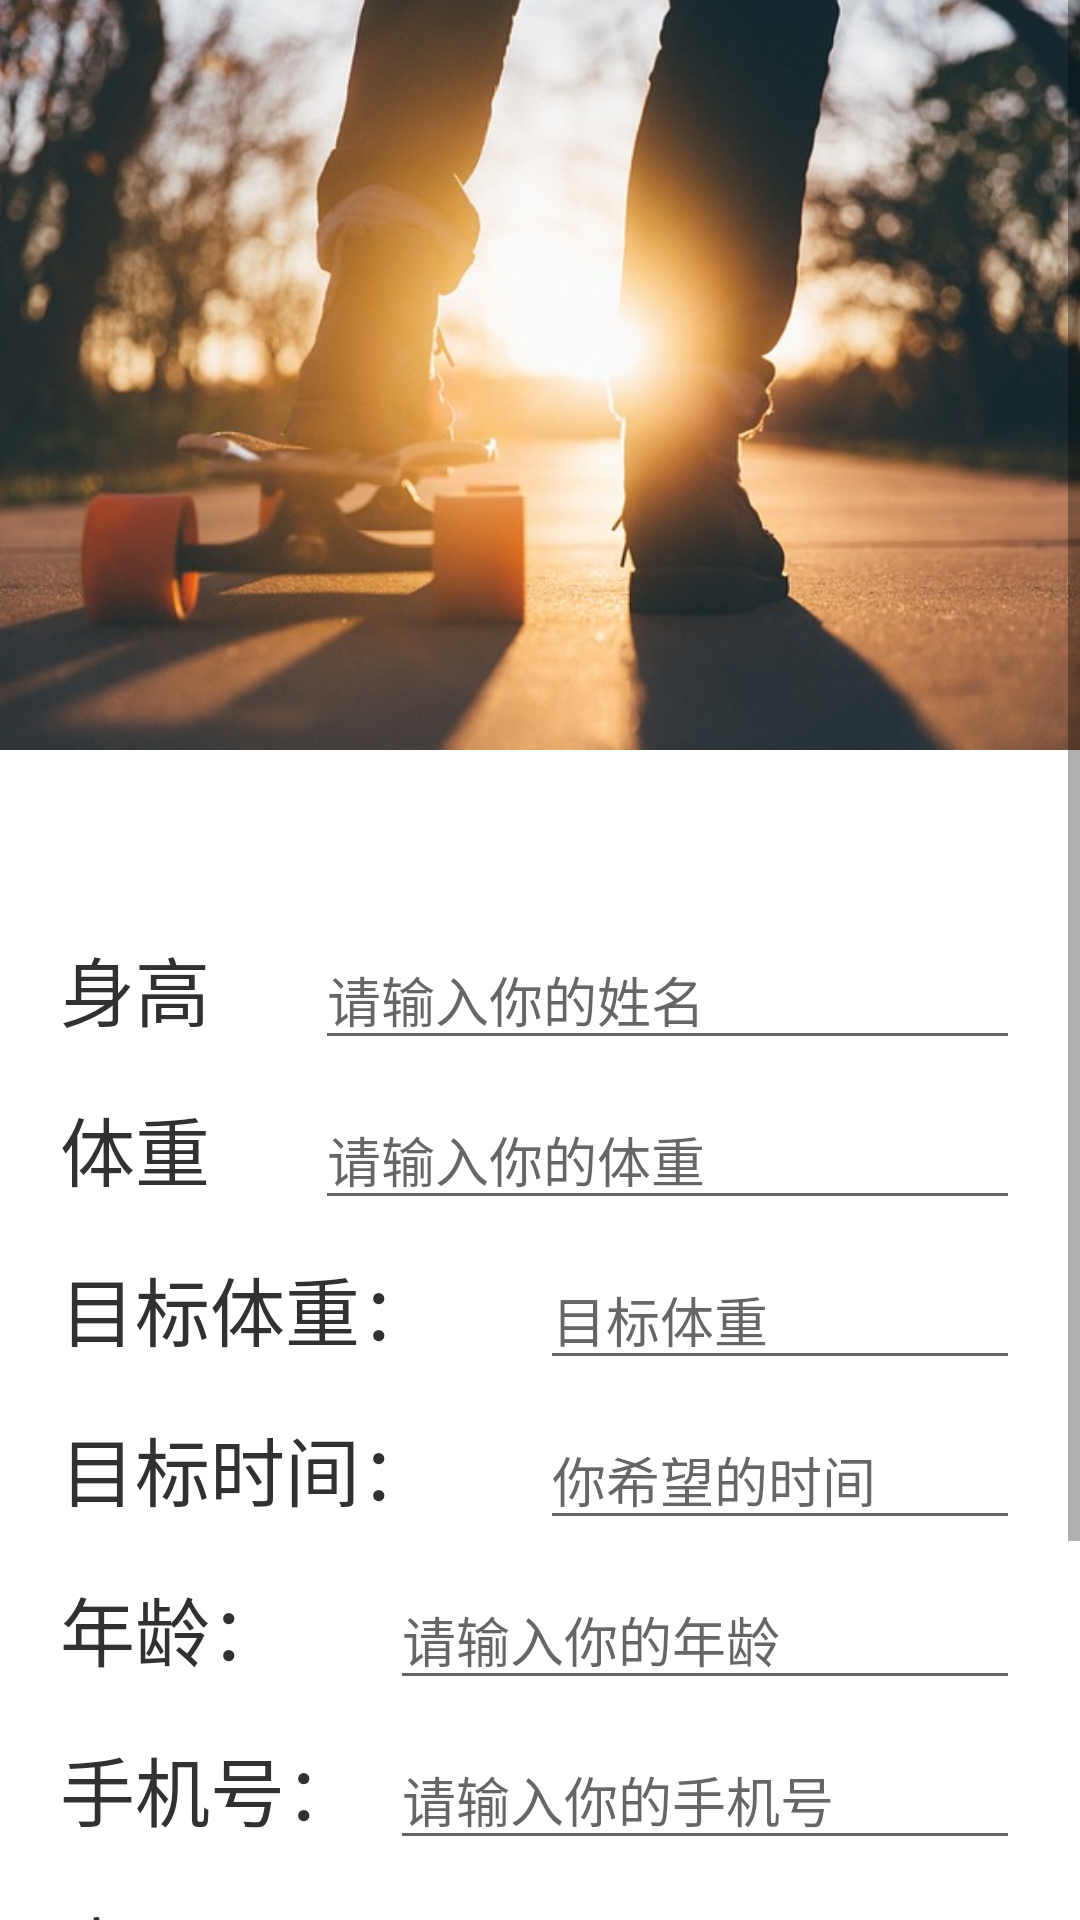

Android layout source for this screen:
<!-- AndroidManifest.xml: application theme Theme.Ccccccc -->
<!-- res/layout/activity_massag.xml -->
<?xml version="1.0" encoding="utf-8"?>
<LinearLayout xmlns:android="http://schemas.android.com/apk/res/android"
    xmlns:app="http://schemas.android.com/apk/res-auto"
    xmlns:tools="http://schemas.android.com/tools"
    android:layout_width="match_parent"
    android:layout_height="match_parent"
    android:orientation="vertical"
    tools:context=".ui.Massag">
    <ScrollView
        android:layout_width="match_parent"
        android:layout_height="match_parent">
    <LinearLayout
        android:layout_width="match_parent"
        android:layout_height="match_parent"
        android:orientation="vertical">
    <com.google.android.material.appbar.AppBarLayout
        android:id="@+id/appBar"
        android:layout_width="match_parent"
        android:layout_height="250dp">
        <com.google.android.material.appbar.CollapsingToolbarLayout
            android:id="@+id/collapsingToolbar"
            android:layout_width="match_parent"
            android:layout_height="match_parent"
            android:theme="@style/ThemeOverlay.AppCompat.Dark.ActionBar"
            app:contentScrim="@color/purple_200"
            app:layout_scrollFlags="scroll|exitUntilCollapsed">

            <ImageView
                android:id="@+id/wei_ImageView"
                android:layout_width="match_parent"
                android:layout_height="match_parent"
                android:scaleType="centerCrop"
                app:layout_collapseMode="parallax"
                android:src="@drawable/msage_bracground"/>
        </com.google.android.material.appbar.CollapsingToolbarLayout>
    </com.google.android.material.appbar.AppBarLayout>
    <androidx.core.widget.NestedScrollView
        android:layout_width="match_parent"
        android:layout_height="match_parent"
        app:layout_behavior="@string/appbar_scrolling_view_behavior">
        <LinearLayout
            android:layout_marginTop="50dp"
            android:orientation="vertical"
            android:layout_width="match_parent"
            android:layout_height="wrap_content">

            <LinearLayout
                android:layout_marginTop="10dp"
                android:layout_marginLeft="20dp"
                android:layout_marginRight="20dp"
                android:layout_width="match_parent"
                android:layout_height="wrap_content"
                android:orientation="horizontal">

                <TextView
                    android:layout_width="wrap_content"
                    android:layout_height="wrap_content"
                    android:text="身高"
                    android:textColor="#323131"
                    android:textSize="25dp"
                    android:textStyle="normal" />

                <EditText
                    android:id="@+id/edit_shengao1"
                    android:layout_marginLeft="35dp"
                    android:layout_width="match_parent"
                    android:layout_height="wrap_content"
                    android:hint="请输入你的姓名"/>


            </LinearLayout>
            <LinearLayout
                android:layout_marginTop="10dp"
                android:layout_marginLeft="20dp"
                android:layout_marginRight="20dp"
                android:layout_width="match_parent"
                android:layout_height="wrap_content"
                android:orientation="horizontal">
                <TextView
                    android:layout_width="wrap_content"
                    android:layout_height="wrap_content"
                    android:text="体重"
                    android:textColor="#323131"
                    android:textSize="25dp"
                    android:textStyle="normal"/>
                <EditText
                    android:id="@+id/edit_tizhong1"
                    android:layout_marginLeft="35dp"
                    android:layout_width="match_parent"
                    android:layout_height="wrap_content"
                    android:hint="请输入你的体重"
                    />


            </LinearLayout>
            <LinearLayout
                android:layout_marginTop="10dp"
                android:layout_marginLeft="20dp"
                android:layout_marginRight="20dp"
                android:layout_width="match_parent"
                android:layout_height="wrap_content"
                android:orientation="horizontal">
                <TextView
                    android:layout_width="wrap_content"
                    android:layout_height="wrap_content"
                    android:text="目标体重："
                    android:textColor="#323131"
                    android:textSize="25dp"
                    android:textStyle="normal"/>
                <EditText
                    android:id="@+id/edit_tizhong2"
                    android:layout_marginLeft="35dp"
                    android:layout_width="match_parent"
                    android:layout_height="wrap_content"
                    android:hint="目标体重"
                    />


            </LinearLayout>
            <LinearLayout
                android:layout_marginTop="10dp"
                android:layout_marginLeft="20dp"
                android:layout_marginRight="20dp"
                android:layout_width="match_parent"
                android:layout_height="wrap_content"
                android:orientation="horizontal">
                <TextView
                    android:layout_width="wrap_content"
                    android:layout_height="wrap_content"
                    android:text="目标时间："
                    android:textColor="#323131"
                    android:textSize="25dp"
                    android:textStyle="normal"/>
                <EditText
                    android:id="@+id/edit_time"
                    android:layout_marginLeft="35dp"
                    android:layout_width="match_parent"
                    android:layout_height="wrap_content"
                    android:hint="你希望的时间"
                    />
            </LinearLayout>
            <LinearLayout
                android:layout_marginTop="10dp"
                android:layout_marginLeft="20dp"
                android:layout_marginRight="20dp"
                android:layout_width="match_parent"
                android:layout_height="wrap_content"
                android:orientation="horizontal">
                <TextView
                    android:layout_width="wrap_content"
                    android:layout_height="wrap_content"
                    android:text="年龄："
                    android:textColor="#323131"
                    android:textSize="25dp"
                    android:textStyle="normal"/>
                <EditText
                    android:id="@+id/edit_age1"
                    android:layout_marginLeft="35dp"
                    android:layout_width="match_parent"
                    android:layout_height="wrap_content"
                    android:hint="请输入你的年龄"
                    />


            </LinearLayout>
            <LinearLayout
                android:layout_marginTop="10dp"
                android:layout_marginLeft="20dp"
                android:layout_marginRight="20dp"
                android:layout_width="match_parent"
                android:layout_height="wrap_content"
                android:orientation="horizontal">
                <TextView
                    android:layout_width="wrap_content"
                    android:layout_height="wrap_content"
                    android:text="手机号："
                    android:textColor="#323131"
                    android:textSize="25dp"
                    android:textStyle="normal"/>
                <EditText
                    android:id="@+id/edit_phone1"
                    android:layout_marginLeft="10dp"
                    android:layout_width="match_parent"
                    android:layout_height="wrap_content"
                    android:hint="请输入你的手机号"/>


            </LinearLayout>
            <LinearLayout
                android:layout_marginTop="10dp"
                android:layout_marginLeft="20dp"
                android:layout_marginRight="20dp"
                android:layout_width="match_parent"
                android:layout_height="wrap_content"
                android:orientation="horizontal">
                <TextView
                    android:layout_width="wrap_content"
                    android:layout_height="wrap_content"
                    android:text="密码："
                    android:textColor="#323131"
                    android:textSize="25dp"
                    android:textStyle="normal"/>
                <EditText
                    android:id="@+id/edit_possword1"
                    android:layout_marginLeft="35dp"
                    android:layout_width="match_parent"
                    android:layout_height="wrap_content"
                    android:hint="请设置你的密码"/>
            </LinearLayout>


        </LinearLayout>
    </androidx.core.widget.NestedScrollView>
        <Button
            android:layout_gravity="center"
            android:id="@+id/button_OK"
            android:layout_width="wrap_content"
            android:layout_height="wrap_content"
            android:text="OK"
            android:textSize="30dp"/>
<Button
    android:layout_gravity="center"
    android:id="@+id/button_xiaxian"
    android:layout_width="wrap_content"
    android:layout_height="wrap_content"
    android:text="退出登录"
    android:textSize="30dp"/>
    </LinearLayout>
    </ScrollView>
</LinearLayout>
<!-- resources referenced by this layout -->
<resources>
  <!-- drawable msage_bracground: png bitmap (drawable, 57508 bytes) -->
  <style name="Theme.Ccccccc" parent="Theme.MaterialComponents.Light.NoActionBar">
          
          <item name="colorPrimary">@color/purple_500</item>
          <item name="colorPrimaryVariant">#48C5FD</item>
          <item name="colorOnPrimary">#F3F4F4</item>
          
          <item name="colorSecondary">@color/teal_200</item>
          <item name="colorSecondaryVariant">@color/teal_700</item>
          <item name="colorOnSecondary">@color/black</item>
          
          <item name="android:statusBarColor" tools:targetApi="l">?attr/colorPrimaryVariant</item>
          
      </style>
  <!-- not gathered from this repository: default colours our renderer supplied (Android Studio template values) -->
  <color name="purple_200">#FFBB86FC</color>
  <color name="purple_500">#FF6200EE</color>
  <color name="teal_200">#FF03DAC5</color>
  <color name="teal_700">#FF018786</color>
  <color name="black">#FF000000</color>
</resources>
